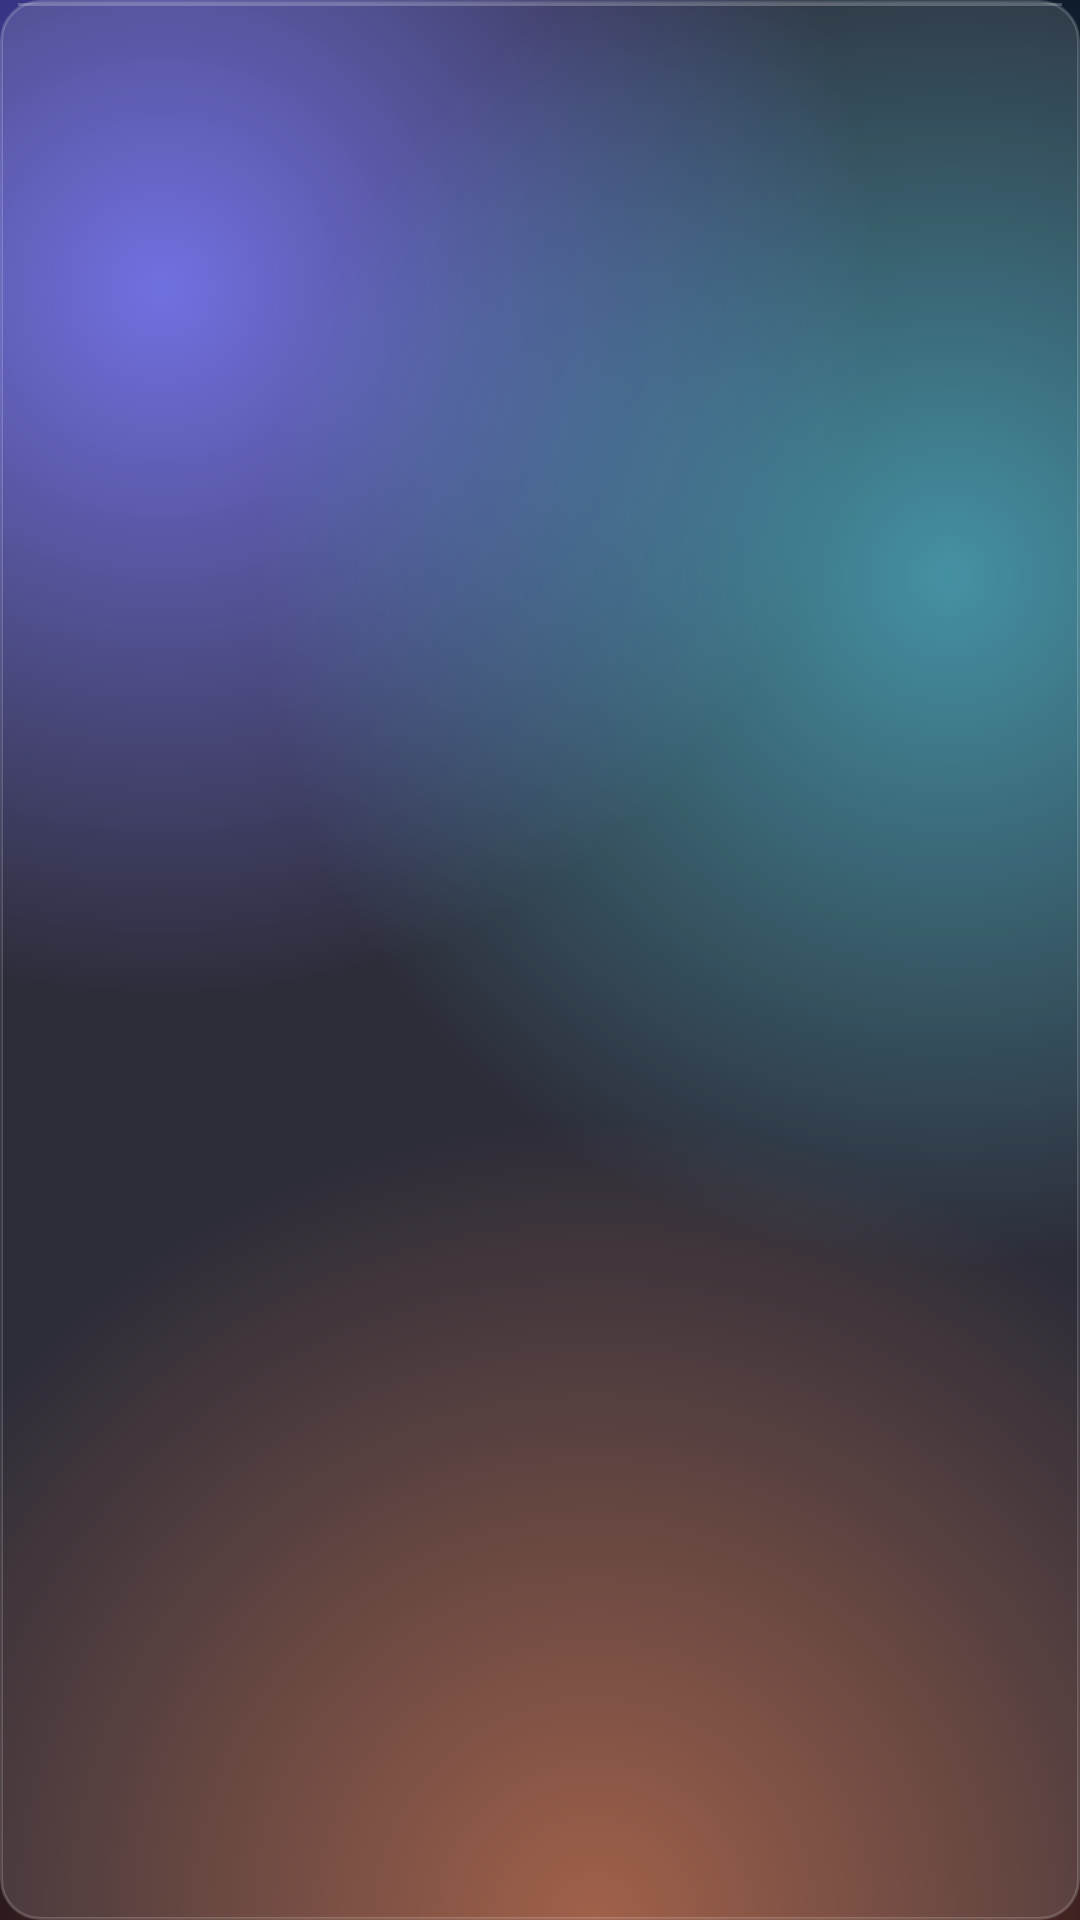

Layout XML and referenced resources for this Android screen:
<!-- AndroidManifest.xml: application theme Theme.AirKeyboard -->
<!-- res/layout/keyboard_key.xml -->
<?xml version="1.0" encoding="utf-8"?>
<com.google.android.material.button.MaterialButton xmlns:android="http://schemas.android.com/apk/res/android"
    xmlns:app="http://schemas.android.com/apk/res-auto"
    style="@style/Widget.Glass.Button.Key"
    android:layout_width="0dp"
    android:layout_height="@dimen/height_key"
    android:textSize="16sp"
    app:autoSizeMaxTextSize="16sp"
    app:autoSizeMinTextSize="12sp"
    app:autoSizeStepGranularity="1sp"
    app:autoSizeTextType="@integer/kb_autosize" />
<!-- resources referenced by this layout -->
<resources>
  <dimen name="height_key">44dp</dimen>
  <integer name="kb_autosize">1</integer>
  <style name="Widget.Glass.Button.Key">
          <item name="android:background">@drawable/bg_glass_key</item>
          <item name="android:minHeight">@dimen/height_key</item>
          <item name="android:paddingStart">2dp</item>
          <item name="android:paddingEnd">2dp</item>
          <item name="android:maxLines">1</item>
      </style>
  <color name="primary">#0A84FF</color>
  <color name="primary_dark">#0A6FD6</color>
  <color name="accent">#0A84FF</color>
  <color name="base">#0A0A18</color>
  <color name="surface">#28283A</color>
  <color name="error">#FF6961</color>
  <color name="text_primary">#FFFFFF</color>
  <color name="text_secondary">#A6FFFFFF</color>
  <color name="text_tertiary">#73FFFFFF</color>
  <style name="Widget.Glass.Button.Text">
          <item name="android:background">@drawable/bg_text_button</item>
          <item name="android:textColor">@color/link</item>
          <item name="iconTint">@color/link</item>
      </style>
  <style name="Widget.Glass.EditText" parent="Widget.AppCompat.EditText">
          <item name="android:textColor">@color/text_primary</item>
          <item name="android:textColorHint">@color/text_tertiary</item>
          <item name="android:background">@drawable/bg_glass_input</item>
          <item name="android:paddingStart">16dp</item>
          <item name="android:paddingEnd">16dp</item>
          <item name="android:minHeight">@dimen/height_secondary</item>
          <item name="android:textSize">16sp</item>
      </style>
  <color name="glass_pressed">#4DFFFFFF</color>
  <color name="glass_stroke">#2EFFFFFF</color>
  <color name="glass_highlight">#38FFFFFF</color>
  <color name="glass_fill">#24FFFFFF</color>
  <dimen name="height_secondary">46dp</dimen>
  <!-- drawable bg_text_button (drawable) -->
  <?xml version="1.0" encoding="utf-8"?>
  <selector xmlns:android="http://schemas.android.com/apk/res/android"><item android:state_pressed="true"><shape android:shape="rectangle"><solid android:color="@color/glass_fill" /><corners android:radius="12dp" /></shape></item><item><shape android:shape="rectangle"><solid android:color="#00000000" /><corners android:radius="12dp" /></shape></item></selector>
  <color name="link">#64B5FF</color>
  <!-- drawable switch_thumb (drawable) -->
  <?xml version="1.0" encoding="utf-8"?>
  <layer-list xmlns:android="http://schemas.android.com/apk/res/android"><item android:width="31dp" android:height="31dp"><shape android:shape="oval"><solid android:color="#00000000" /></shape></item><item android:width="31dp" android:height="31dp" android:left="2dp" android:top="2dp" android:right="2dp" android:bottom="2dp"><shape android:shape="oval"><solid android:color="#FFFFFFFF" /></shape></item></layer-list>
  <style name="Widget.Glass.DialogButton" parent="Widget.MaterialComponents.Button.TextButton.Dialog">
          <item name="android:textColor">@color/link</item>
          <item name="android:textAllCaps">false</item>
          <item name="android:letterSpacing">0</item>
          <item name="android:textSize">16sp</item>
          <item name="android:fontFamily">sans-serif-medium</item>
          <item name="rippleColor">@android:color/transparent</item>
      </style>
  <style name="TextAppearance.Glass.DialogTitle" parent="TextAppearance.Glass.Title" />
  <color name="success">#30D158</color>
  <color name="switch_off">#2EFFFFFF</color>
  <color name="glass_sheet_fill">#F028283A</color>
  <color name="glass_sheet_stroke">#33FFFFFF</color>
  <color name="glass_surface_highlight">#40FFFFFF</color>
  <style name="TextAppearance.Glass.Title" parent="TextAppearance.AppCompat">
          <item name="android:textColor">@color/text_primary</item>
          <item name="android:textSize">20sp</item>
          <item name="android:textStyle">bold</item>
      </style>
  <color name="glass_surface_fill">#14FFFFFF</color>
</resources>
